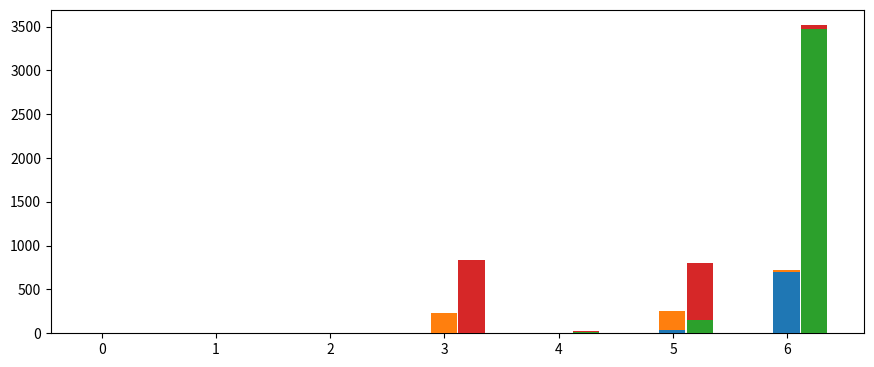

Here is the Python script that generated this plot: (Note: this script raises an exception after producing the figure.)
#!/usr/bin/env python3
# -*- coding: utf-8 -*-
"""
Draw running time.
Created on Mon Sep 24 17:37:26 2018

[redacted]
"""

import numpy as np
import matplotlib.pyplot as plt

N = 7
tgm1 = np.array([0.73, 
         0.88,
         1.65,
         1.97,
         4.89,
         36.98,
         704.54])
tgm2 = np.array([0.77,
        1.22,
        2.95,
        5.70,
        20.29,
        147.09,
        3477.65])
tms1 = np.array([2.68, 
        3.41, 
        3.36,
        237.00,
        7.58,
        255.48,
        717.35])
tms2 = np.array([3.93, 
        4.96, 
        5.84,
        833.06,
        26.62,
        807.84,
        3515.72])

fig, ax = plt.subplots(1, 1, figsize=(10.5, 4.2))

ind = np.arange(N)    # the x locations for the groups
width = 0.23       # the width of the bars: can also be len(x) sequence

p1 = ax.bar(ind - width * 0.03, tgm1, width, label='compute Gram matrix on $CRIANN$ ($t_1$)', zorder=3)
p2 = ax.bar(ind - width * 0.03, tms1 - tgm1, width, bottom=tgm1, label='model selection on $CRIANN$', zorder=3)
p3 = ax.bar(ind + width * 1.03, tgm2, width, label='compute Gram matrix on $laptop$ ($t_2$)', zorder=3)
p4 = ax.bar(ind + width * 1.03, tms2 - tgm2, width, bottom=tgm2, label='model selection on $laptop$', zorder=3)

ax.set_yscale('log', nonposy='clip')
ax.set_xlabel('datasets')
ax.set_ylabel('runtime($s$)')
#ax.set_title('Runtime of the shortest path kernel on all datasets')
plt.xticks(ind + width / 2, ('Alkane', 'Acyclic', 'MAO', 'PAH', 'MUTAG', 
                             'Letter-med', 'ENZYMES'))
#ax.set_yticks(np.logspace(-16, -3, num=20, base=10))
#ax.set_ylim(bottom=1e-15)
ax.grid(axis='y', zorder=0)
ax.spines['top'].set_visible(False)
ax.spines['bottom'].set_visible(False)
ax.spines['left'].set_visible(False)
ax.spines['right'].set_visible(False)
ax.xaxis.set_ticks_position('none')

ax2 = ax.twinx()
p5 = ax2.plot(ind + width / 2, tgm2 / tgm1, 'bo-', 
              label='$t_2 / $ $t_1$')
ax2.set_ylabel('ratios')
ax2.spines['top'].set_visible(False)
ax2.spines['bottom'].set_visible(False)
ax2.spines['left'].set_visible(False)
ax2.spines['right'].set_visible(False)
ax2.xaxis.set_ticks_position('none')
ax2.yaxis.set_ticks_position('none'
                             )
ax.yaxis.set_ticks_position('none')

fig.subplots_adjust(right=0.63)
fig.legend(loc='right', ncol=1, frameon=False) # , ncol=5, labelspacing=0.1, handletextpad=0.4, columnspacing=0.6)

plt.savefig('check_gm/parallel_runtime_on_different_machines.eps', format='eps', dpi=300,
            transparent=True, bbox_inches='tight')
plt.show()